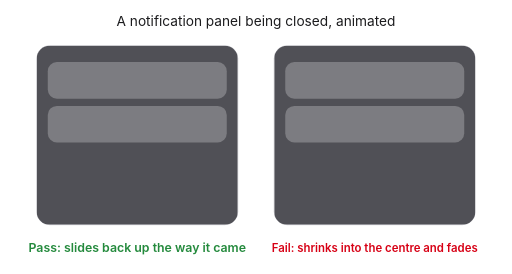
t = 0.00 s
t = 0.60 s: frame unchanged from t = 0.00 s, image omitted
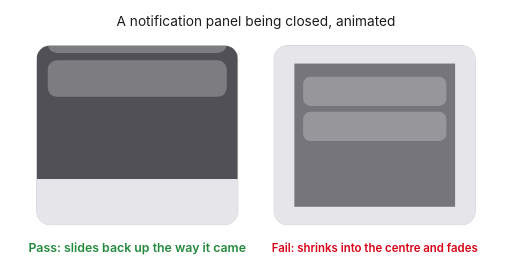
t = 1.35 s
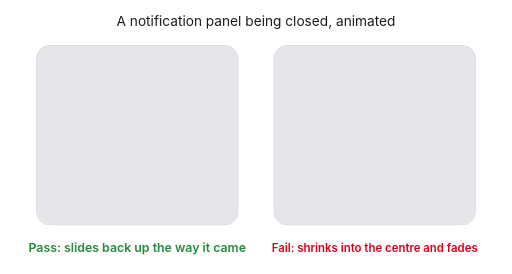
t = 1.80 s
t = 2.90 s: frame unchanged from t = 1.80 s, image omitted
t = 3.45 s: frame unchanged from t = 1.80 s, image omitted

The animated SVG that drew these frames (rendered in a browser with its animation timeline set to each time). Animation: 3 SMIL elements (animate=1,animateTransform=2); one cycle of 4.00 s, repeats indefinitely.

<svg xmlns="http://www.w3.org/2000/svg" width="560" height="300" viewBox="0 0 560 300" font-family="-apple-system, Helvetica, Arial, sans-serif">
  <title>Motion follows the hand and shows where things went: A notification panel being closed, animated</title>
  <desc>Animated, 4-second loop. Left: the panel slides up off the top. Right: the panel shrinks into the middle and fades.</desc>
  <rect width="560" height="300" fill="#ffffff"/>
  <text x="280" y="28" text-anchor="middle" font-size="15" fill="#1c1c1e">A notification panel being closed, animated</text>
  <!-- Pass -->
  <rect x="40" y="50" width="220" height="196" rx="14" fill="#ffffff" stroke="#c7c7cc" stroke-width="1"/>
  <clipPath id="cp221"><rect x="40" y="50" width="220" height="196" rx="14"/></clipPath>
  <rect x="40" y="50" width="220" height="196" rx="14" fill="#e5e5ea"/>
  <g clip-path="url(#cp221)"><g transform="translate(150 148)"><g><animateTransform attributeName="transform" type="translate" values="0 0;0 0;0 -200;0 -200" keyTimes="0;0.3;0.45;1" dur="4s" repeatCount="indefinite"/><rect x="-110" y="-98" width="220" height="196" fill="rgb(60 60 67 / 0.88)"/><rect x="-98" y="-80" width="196" height="40" rx="10" fill="rgb(255 255 255 / 0.25)"/><rect x="-98" y="-32" width="196" height="40" rx="10" fill="rgb(255 255 255 / 0.25)"/></g></g></g>
  <!-- Fail -->
  <rect x="300" y="50" width="220" height="196" rx="14" fill="#ffffff" stroke="#c7c7cc" stroke-width="1"/>
  <clipPath id="cf221"><rect x="300" y="50" width="220" height="196" rx="14"/></clipPath>
  <rect x="300" y="50" width="220" height="196" rx="14" fill="#e5e5ea"/>
  <g clip-path="url(#cf221)"><g transform="translate(410 148)"><g><animateTransform attributeName="transform" type="scale" values="1;1;0.2;0.2" keyTimes="0;0.3;0.45;1" dur="4s" repeatCount="indefinite"/><animate attributeName="opacity" values="1;1;0;0" keyTimes="0;0.3;0.45;1" dur="4s" repeatCount="indefinite"/><rect x="-110" y="-98" width="220" height="196" fill="rgb(60 60 67 / 0.88)"/><rect x="-98" y="-80" width="196" height="40" rx="10" fill="rgb(255 255 255 / 0.25)"/><rect x="-98" y="-32" width="196" height="40" rx="10" fill="rgb(255 255 255 / 0.25)"/></g></g></g>
  <text x="150" y="276" text-anchor="middle" font-size="13.5" font-weight="600" fill="#248a3d">Pass: slides back up the way it came</text>
  <text x="410" y="276" text-anchor="middle" font-size="12.5" font-weight="600" fill="#d70015">Fail: shrinks into the centre and fades</text>
</svg>
